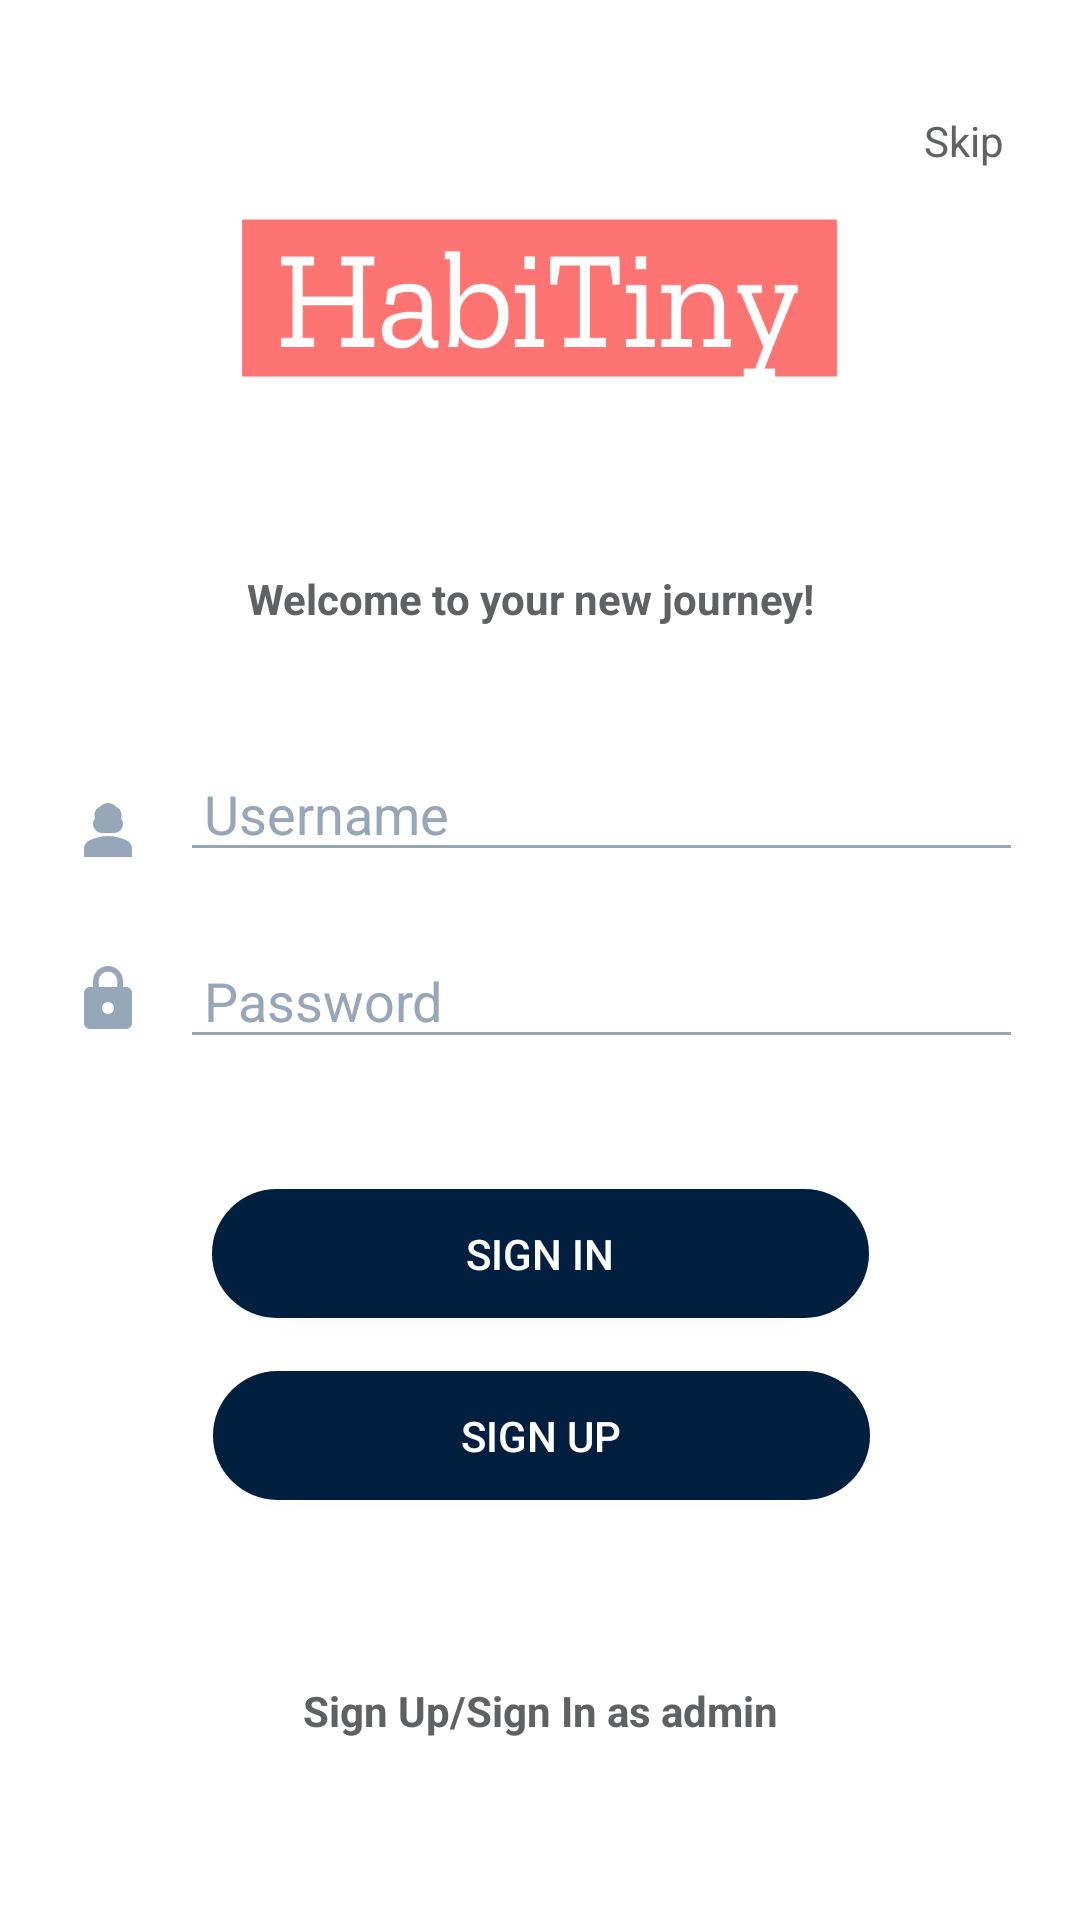

This screen was rendered from an Android layout file. Write that file and the resources it references.
<!-- AndroidManifest.xml: application theme AppTheme -->
<!-- res/layout/activity_login.xml -->
<?xml version="1.0" encoding="utf-8"?>
<androidx.constraintlayout.widget.ConstraintLayout xmlns:android="http://schemas.android.com/apk/res/android"
    xmlns:app="http://schemas.android.com/apk/res-auto"
    xmlns:tools="http://schemas.android.com/tools"
    android:layout_width="match_parent"
    android:layout_height="match_parent"
    tools:context=".MainActivity"
    android:background="@color/background">

    <EditText
        android:id="@+id/editTextUserName"
        android:layout_width="281dp"
        android:layout_height="42dp"
        android:layout_marginStart="12dp"
        android:layout_marginBottom="15dp"
        android:ems="10"
        android:hint="Username"
        android:inputType="text"
        android:paddingStart="8dp"
        android:textColorHint="@color/hintText"
        app:layout_constraintBottom_toTopOf="@+id/editTextPassword"
        app:layout_constraintEnd_toEndOf="parent"
        app:layout_constraintHorizontal_bias="0.0"
        app:layout_constraintStart_toEndOf="@+id/textViewUserName"
        app:layout_constraintTop_toBottomOf="@+id/textViewWelcome"
        app:layout_constraintVertical_bias="0.884" />

    <TextView
        android:id="@+id/textViewWelcome"
        android:layout_width="wrap_content"
        android:layout_height="wrap_content"
        android:autoText="false"
        android:text="Welcome to your new journey!"
        android:textAlignment="center"
        android:textColor="@color/TextColor"
        android:textStyle="bold"
        app:layout_constraintBottom_toBottomOf="parent"
        app:layout_constraintEnd_toEndOf="parent"
        app:layout_constraintHorizontal_bias="0.481"
        app:layout_constraintStart_toStartOf="parent"
        app:layout_constraintTop_toTopOf="parent"
        app:layout_constraintVertical_bias="0.306" />

    <Button
        android:id="@+id/buttonSignin"
        android:layout_width="219dp"
        android:layout_height="43dp"
        android:layout_marginBottom="50dp"
        android:background="@drawable/button_round"
        android:onClick="loginButton"
        android:text="Sign in"
        android:textColor="@color/white"
        app:layout_constraintBottom_toBottomOf="parent"
        app:layout_constraintEnd_toEndOf="parent"
        app:layout_constraintStart_toStartOf="parent"
        app:layout_constraintTop_toBottomOf="@+id/textViewMessageMainActivity"
        app:layout_constraintVertical_bias="0.053" />

    <Button
        android:id="@+id/buttonSignup"
        android:layout_width="219dp"
        android:layout_height="43dp"
        android:layout_marginBottom="48dp"
        android:background="@drawable/button_round"
        android:onClick="registerButton"
        android:text="Sign up"
        android:textColor="@color/white"
        app:layout_constraintBottom_toBottomOf="parent"
        app:layout_constraintEnd_toEndOf="parent"
        app:layout_constraintHorizontal_bias="0.504"
        app:layout_constraintStart_toStartOf="parent"
        app:layout_constraintTop_toBottomOf="@+id/buttonSignin"
        app:layout_constraintVertical_bias="0.161" />

    <ImageView
        android:id="@+id/imageView2"
        android:layout_width="322dp"
        android:layout_height="182dp"
        app:layout_constraintBottom_toTopOf="@+id/textViewWelcome"
        app:layout_constraintEnd_toEndOf="parent"
        app:layout_constraintHorizontal_bias="0.488"
        app:layout_constraintStart_toStartOf="parent"
        app:layout_constraintTop_toTopOf="parent"
        app:layout_constraintVertical_bias="1.0"
        app:srcCompat="@drawable/appname122" />

    <ImageView
        android:id="@+id/textViewUserName"
        android:layout_width="wrap_content"
        android:layout_height="wrap_content"
        android:layout_marginStart="24dp"
        android:src="@drawable/baseline_person_3_24"
        android:textColor="@color/TextColor"
        app:layout_constraintBottom_toTopOf="@+id/textViewPassword"
        app:layout_constraintStart_toStartOf="parent"
        app:layout_constraintTop_toTopOf="parent"
        app:layout_constraintVertical_bias="0.895" />

    <ImageView
        android:id="@+id/textViewPassword"
        android:layout_width="wrap_content"
        android:layout_height="wrap_content"
        android:layout_marginStart="24dp"
        android:layout_marginBottom="12dp"
        android:src="@drawable/baseline_lock_24"
        android:textColor="@color/TextColor"
        app:layout_constraintBottom_toTopOf="@+id/textViewMessageMainActivity"
        app:layout_constraintStart_toStartOf="parent" />

    <EditText
        android:id="@+id/editTextPassword"
        android:layout_width="281dp"
        android:layout_height="42dp"
        android:layout_marginStart="12dp"
        android:layout_marginBottom="4dp"
        android:layout_marginTop="15dp"
        android:ems="10"
        android:hint="Password"
        android:inputType="textPassword"
        android:paddingStart="8dp"
        android:textColorHint="@color/hintText"
        app:layout_constraintBottom_toTopOf="@+id/textViewMessageMainActivity"
        app:layout_constraintEnd_toEndOf="parent"
        app:layout_constraintHorizontal_bias="0.0"
        app:layout_constraintStart_toEndOf="@+id/textViewPassword" />

    <TextView
        android:id="@+id/textViewMessageMainActivity"
        android:layout_width="320dp"
        android:layout_height="31dp"
        android:layout_marginBottom="252dp"
        app:layout_constraintBottom_toBottomOf="parent"
        app:layout_constraintEnd_toEndOf="parent"
        app:layout_constraintStart_toStartOf="parent" />
    <TextView
        android:id="@+id/textView"
        android:layout_width="wrap_content"
        android:layout_height="wrap_content"
        android:text="Sign Up/Sign In as admin"
        app:layout_constraintBottom_toBottomOf="parent"
        app:layout_constraintEnd_toEndOf="parent"
        app:layout_constraintStart_toStartOf="parent"
        app:layout_constraintTop_toBottomOf="@+id/buttonSignup"
        android:textStyle="bold"
        android:onClick="goToAdminLogin"
        android:textColor="@color/TextColor"/>

    <TextView
        android:id="@+id/textViewSkip"
        android:layout_width="wrap_content"
        android:layout_height="wrap_content"
        android:text="Skip"
        app:layout_constraintBottom_toBottomOf="parent"
        app:layout_constraintEnd_toEndOf="parent"
        app:layout_constraintHorizontal_bias="0.924"
        app:layout_constraintStart_toStartOf="parent"
        app:layout_constraintTop_toTopOf="parent"
        app:layout_constraintVertical_bias="0.06" />

</androidx.constraintlayout.widget.ConstraintLayout>
<!-- resources referenced by this layout -->
<resources>
  <color name="TextColor">#606163</color>
  <color name="background">#FFFFFF</color>
  <color name="hintText">#95a7b8</color>
  <color name="white">#FFFFFFFF</color>
  <!-- drawable appname122: png bitmap (drawable, 13257 bytes) -->
  <!-- drawable baseline_lock_24 (drawable) -->
  <vector android:height="24dp" android:tint="#95A7B8"
      android:viewportHeight="24" android:viewportWidth="24"
      android:width="24dp" xmlns:android="http://schemas.android.com/apk/res/android">
      <path android:fillColor="@android:color/white" android:pathData="M18,8h-1L17,6c0,-2.76 -2.24,-5 -5,-5S7,3.24 7,6v2L6,8c-1.1,0 -2,0.9 -2,2v10c0,1.1 0.9,2 2,2h12c1.1,0 2,-0.9 2,-2L20,10c0,-1.1 -0.9,-2 -2,-2zM12,17c-1.1,0 -2,-0.9 -2,-2s0.9,-2 2,-2 2,0.9 2,2 -0.9,2 -2,2zM15.1,8L8.9,8L8.9,6c0,-1.71 1.39,-3.1 3.1,-3.1 1.71,0 3.1,1.39 3.1,3.1v2z"/>
  </vector>
  <!-- drawable baseline_person_3_24 (drawable) -->
  <vector android:height="24dp" android:tint="#95A7B8"
      android:viewportHeight="24" android:viewportWidth="24"
      android:width="24dp" xmlns:android="http://schemas.android.com/apk/res/android">
      <path android:fillColor="@android:color/white" android:pathData="M18.39,14.56C16.71,13.7 14.53,13 12,13c-2.53,0 -4.71,0.7 -6.39,1.56C4.61,15.07 4,16.1 4,17.22V20h16v-2.78C20,16.1 19.39,15.07 18.39,14.56z"/>
      <path android:fillColor="@android:color/white" android:pathData="M10,12c0.17,0 3.83,0 4,0c1.66,0 3,-1.34 3,-3c0,-0.73 -0.27,-1.4 -0.71,-1.92C16.42,6.75 16.5,6.38 16.5,6c0,-1.25 -0.77,-2.32 -1.86,-2.77C14,2.48 13.06,2 12,2s-2,0.48 -2.64,1.23C8.27,3.68 7.5,4.75 7.5,6c0,0.38 0.08,0.75 0.21,1.08C7.27,7.6 7,8.27 7,9C7,10.66 8.34,12 10,12z"/>
  </vector>
  <!-- drawable button_round (drawable) -->
  <shape xmlns:android="http://schemas.android.com/apk/res/android">
      <solid android:color="@color/button_color"/>
      <corners android:radius="70dp"/>
  </shape>
  <style name="AppTheme" parent="Theme.MaterialComponents.DayNight.DarkActionBar">
          <item name="colorPrimary">@color/colorPrimary</item>
          <item name="colorPrimaryDark">@color/colorPrimaryDark</item>
          <item name="colorAccent">@color/colorAccent</item>
          <item name="android:textColor">@color/TextColor</item>
          <item name="android:textColorPrimary">@color/TextColor</item>
          <item name="android:textColorSecondary">@color/hintText</item>
      </style>
  <color name="button_color">#001F3F</color>
  <color name="colorPrimary">#001F3F</color>
  <color name="colorPrimaryDark">#95a7b8</color>
  <color name="colorAccent">#2196F3</color>
</resources>
